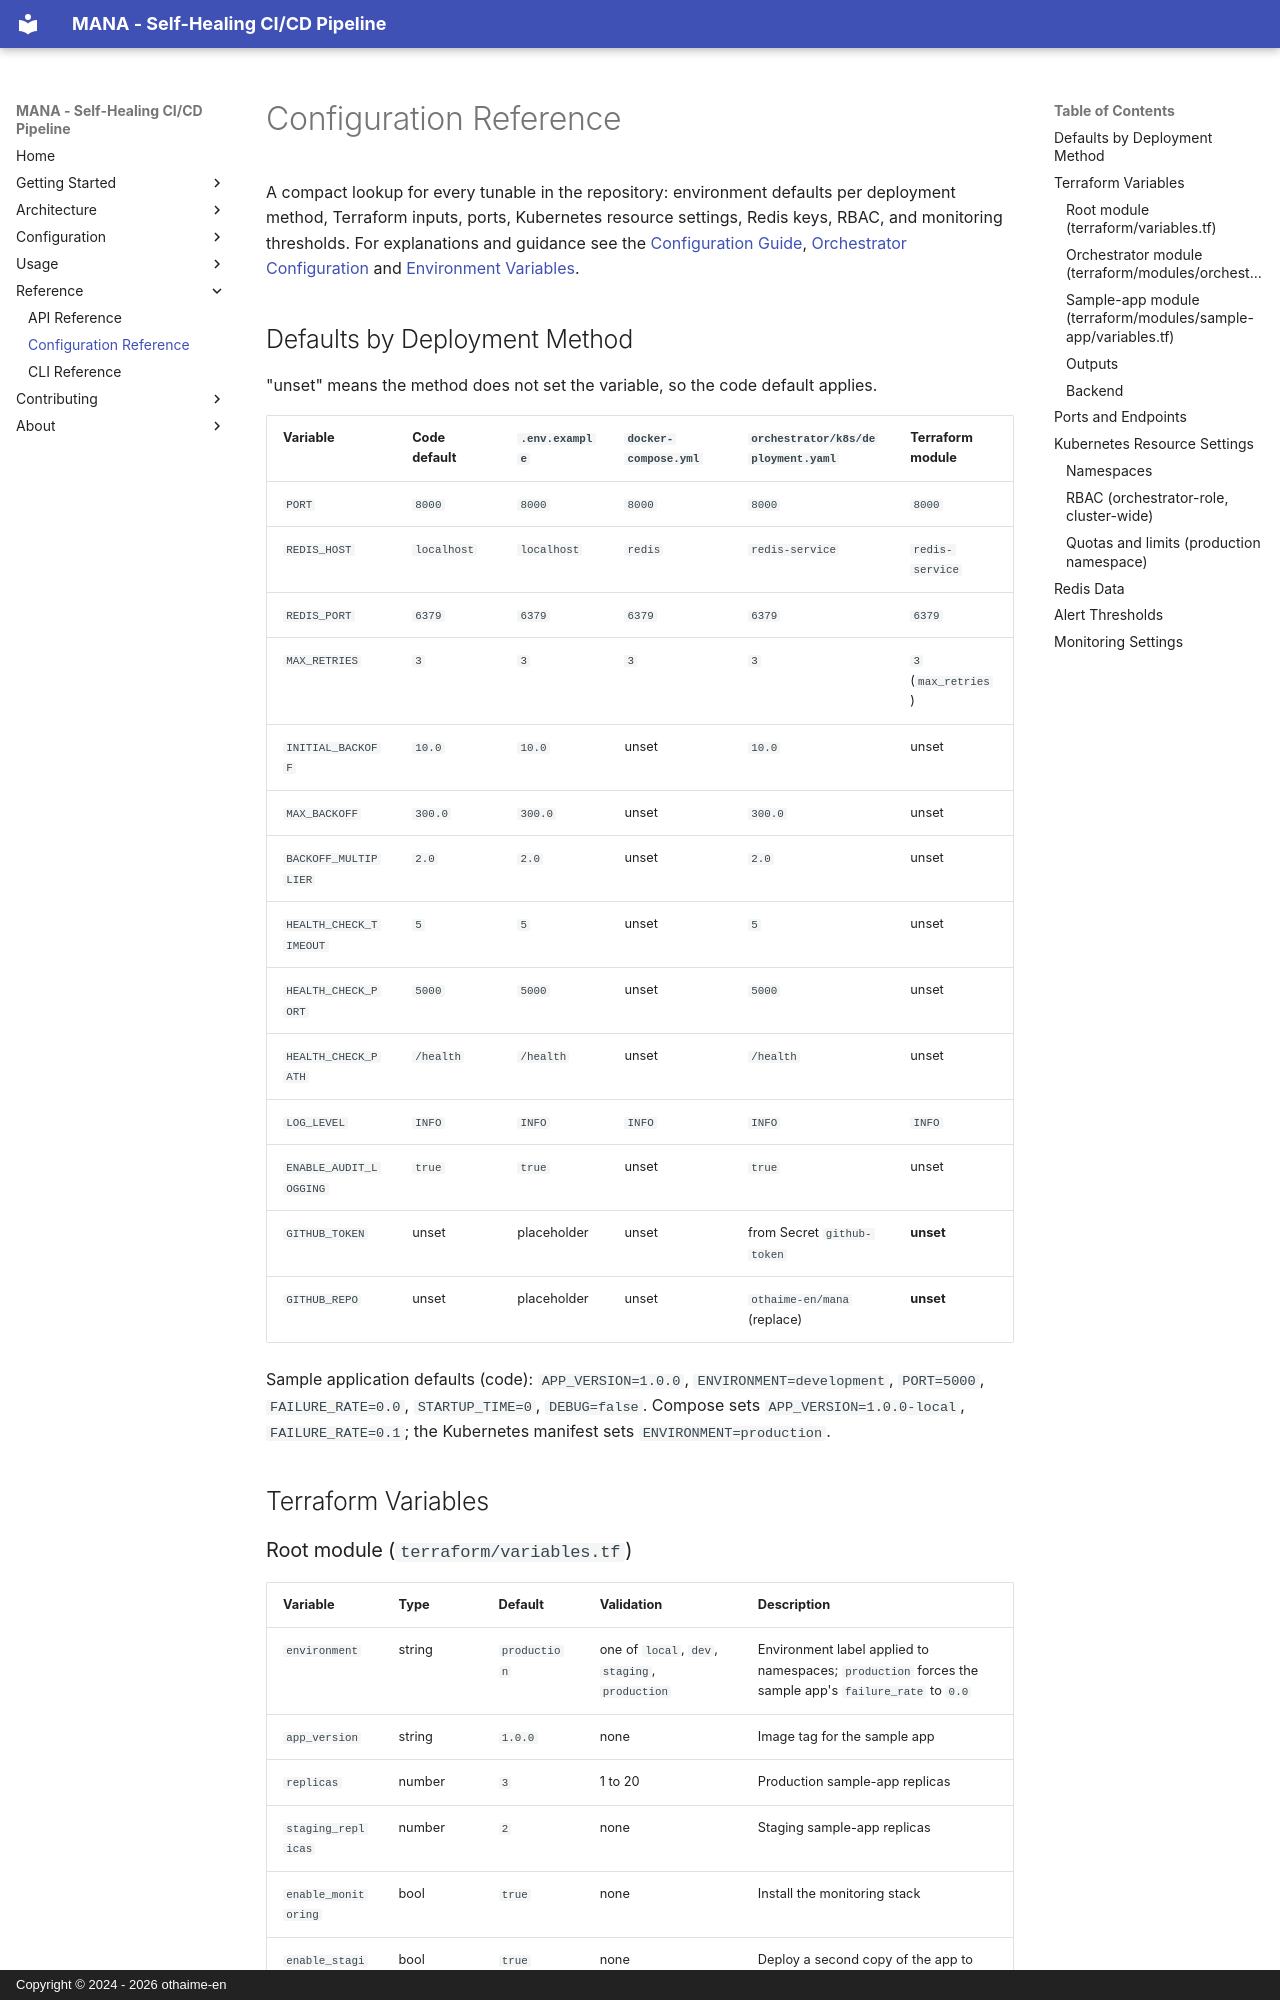

repository: othaime-en/mana · page: reference/configuration/index.html · generator: mkdocs · copyright: Copyright © 2024 - 2026 othaime-en

# Configuration Reference

A compact lookup for every tunable in the repository: environment defaults per deployment method, Terraform inputs, ports, Kubernetes resource settings, Redis keys, RBAC, and monitoring thresholds. For explanations and guidance see the [Configuration Guide](../configuration/overview.md), [Orchestrator Configuration](../configuration/orchestrator.md) and [Environment Variables](../configuration/environment-variables.md).

## Defaults by Deployment Method

"unset" means the method does not set the variable, so the code default applies.

| Variable               | Code default | `.env.example` | `docker-compose.yml` | `orchestrator/k8s/deployment.yaml` | Terraform module           |
| ---------------------- | ------------ | -------------- | -------------------- | ---------------------------------- | -------------------------- |
| `PORT`                 | `8000`       | `8000`         | `8000`               | `8000`                             | `8000`                     |
| `REDIS_HOST`           | `localhost`  | `localhost`    | `redis`              | `redis-service`                    | `redis-service`            |
| `REDIS_PORT`           | `6379`       | `6379`         | `6379`               | `6379`                             | `6379`                     |
| `MAX_RETRIES`          | `3`          | `3`            | `3`                  | `3`                                | `3` (`max_retries`)        |
| `INITIAL_BACKOFF`      | `10.0`       | `10.0`         | unset                | `10.0`                             | unset                      |
| `MAX_BACKOFF`          | `300.0`      | `300.0`        | unset                | `300.0`                            | unset                      |
| `BACKOFF_MULTIPLIER`   | `2.0`        | `2.0`          | unset                | `2.0`                              | unset                      |
| `HEALTH_CHECK_TIMEOUT` | `5`          | `5`            | unset                | `5`                                | unset                      |
| `HEALTH_CHECK_PORT`    | `5000`       | `5000`         | unset                | `5000`                             | unset                      |
| `HEALTH_CHECK_PATH`    | `/health`    | `/health`      | unset                | `/health`                          | unset                      |
| `LOG_LEVEL`            | `INFO`       | `INFO`         | `INFO`               | `INFO`                             | `INFO`                     |
| `ENABLE_AUDIT_LOGGING` | `true`       | `true`         | unset                | `true`                             | unset                      |
| `GITHUB_TOKEN`         | unset        | placeholder    | unset                | from Secret `github-token`         | **unset**                  |
| `GITHUB_REPO`          | unset        | placeholder    | unset                | `othaime-en/mana` (replace)        | **unset**                  |

Sample application defaults (code): `APP_VERSION=1.0.0`, `ENVIRONMENT=development`, `PORT=5000`, `FAILURE_RATE=0.0`, `STARTUP_TIME=0`, `DEBUG=false`. Compose sets `APP_VERSION=1.0.0-local`, `FAILURE_RATE=0.1`; the Kubernetes manifest sets `ENVIRONMENT=production`.

## Terraform Variables
